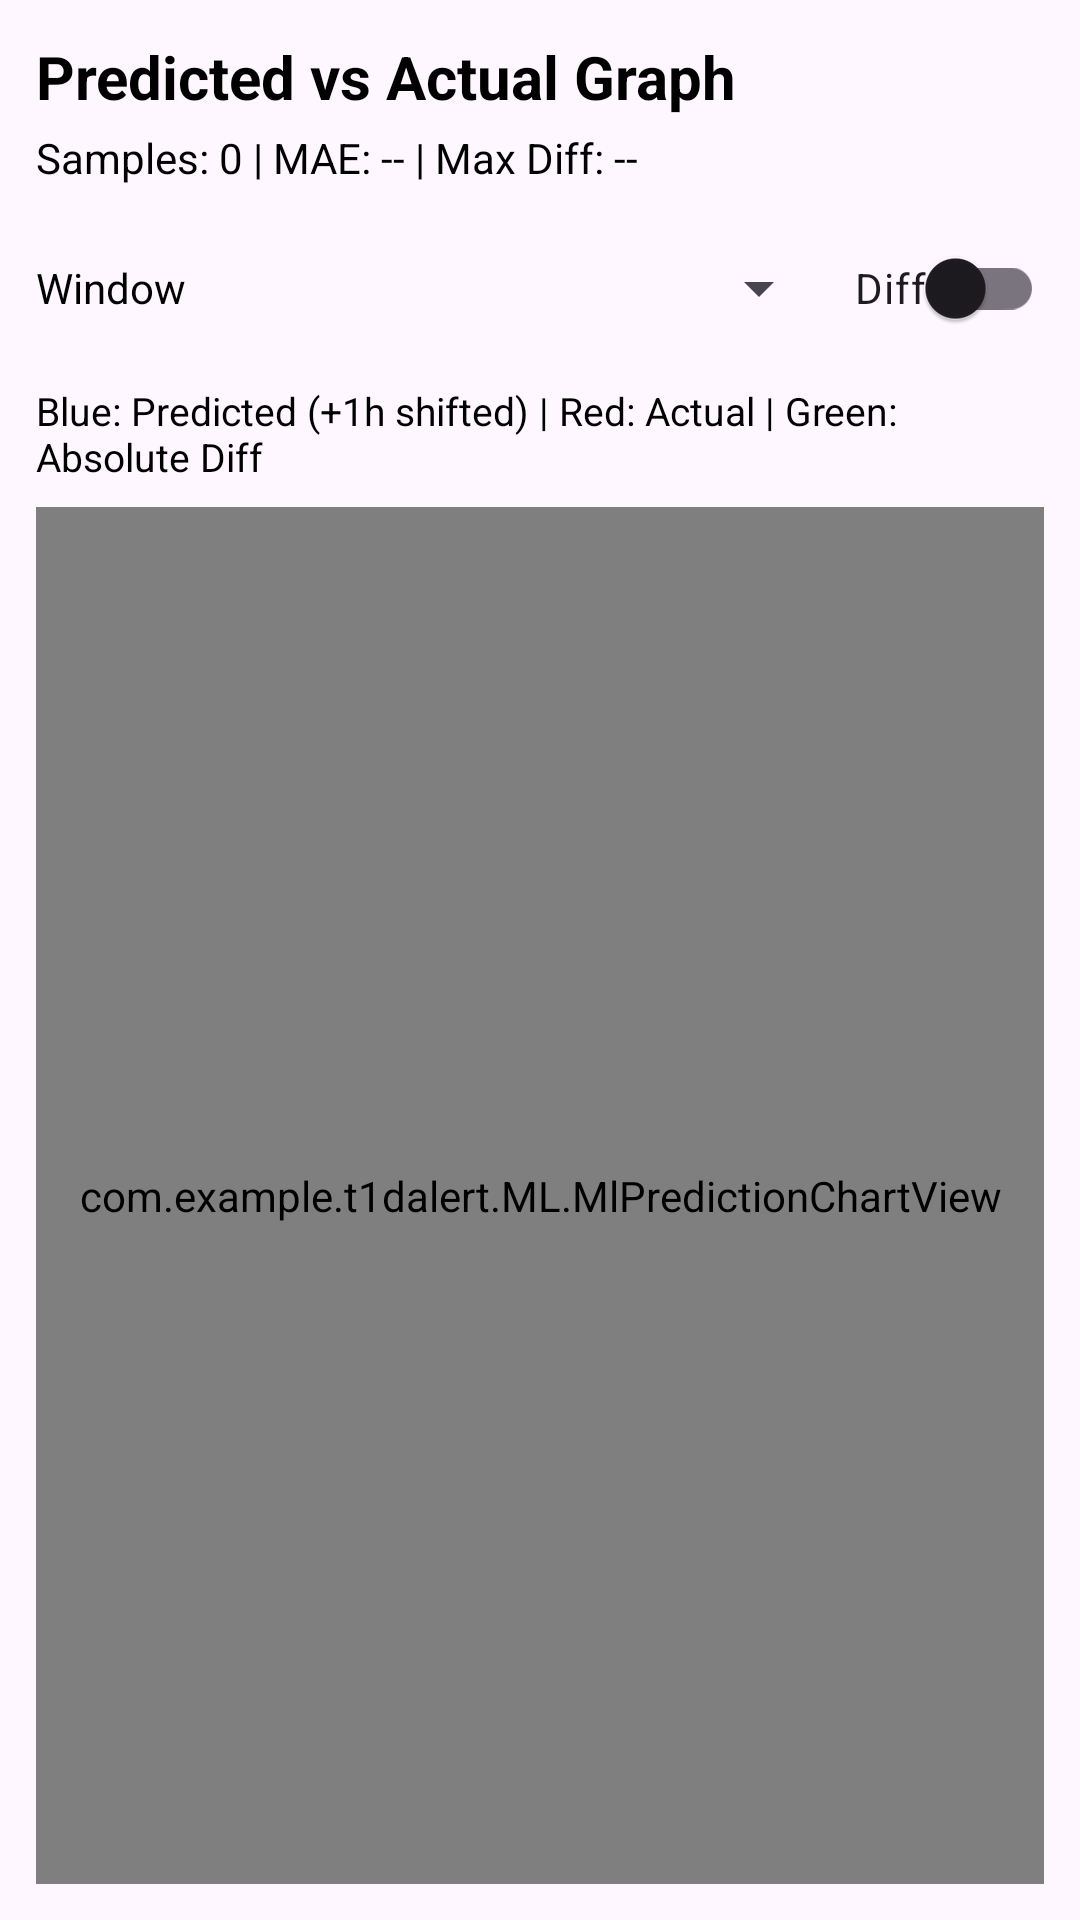

Android layout source for this screen:
<!-- AndroidManifest.xml: application theme Theme.T1DAlert -->
<!-- res/layout/activity_ml_prediction_chart.xml -->
<?xml version="1.0" encoding="utf-8"?>
<LinearLayout xmlns:android="http://schemas.android.com/apk/res/android"
    xmlns:app="http://schemas.android.com/apk/res-auto"
    android:layout_width="match_parent"
    android:layout_height="match_parent"
    android:orientation="vertical"
    android:padding="12dp">

    <TextView
        android:id="@+id/chart_title"
        android:layout_width="wrap_content"
        android:layout_height="wrap_content"
        android:text="@string/ml_chart_title"
        android:textColor="@color/cgm_text_normal"
        android:textSize="20sp"
        android:textStyle="bold" />

    <TextView
        android:id="@+id/chart_summary"
        android:layout_width="wrap_content"
        android:layout_height="wrap_content"
        android:layout_marginTop="4dp"
        android:text="@string/ml_chart_summary_placeholder"
        android:textColor="@color/cgm_text_normal"
        android:textSize="14sp" />

    <LinearLayout
        android:layout_width="match_parent"
        android:layout_height="wrap_content"
        android:layout_marginTop="10dp"
        android:gravity="center_vertical"
        android:orientation="horizontal">

        <TextView
            android:layout_width="wrap_content"
            android:layout_height="wrap_content"
            android:text="@string/ml_chart_window_label"
            android:textColor="@color/cgm_text_normal"
            android:textSize="14sp" />

        <Spinner
            android:id="@+id/window_spinner"
            android:layout_width="0dp"
            android:layout_height="wrap_content"
            android:layout_marginStart="8dp"
            android:layout_weight="1" />

        <androidx.appcompat.widget.SwitchCompat
            android:id="@+id/diff_switch"
            android:layout_width="wrap_content"
            android:layout_height="wrap_content"
            android:layout_marginStart="8dp"
            android:text="@string/ml_chart_diff_toggle" />
    </LinearLayout>

    <TextView
        android:id="@+id/chart_legend"
        android:layout_width="wrap_content"
        android:layout_height="wrap_content"
        android:layout_marginTop="8dp"
        android:text="@string/ml_chart_legend"
        android:textColor="@color/cgm_text_normal"
        android:textSize="13sp" />

    <com.example.t1dalert.ML.MlPredictionChartView
        android:id="@+id/chart_view"
        android:layout_width="match_parent"
        android:layout_height="0dp"
        android:layout_marginTop="8dp"
        android:layout_weight="1"
        android:background="#F7F7F7" />

</LinearLayout>
<!-- resources referenced by this layout -->
<resources>
  <color name="cgm_text_normal">#000000</color>
  <string name="ml_chart_diff_toggle">Diff</string>
  <string name="ml_chart_legend">Blue: Predicted (+1h shifted)  |  Red: Actual  |  Green: Absolute Diff</string>
  <string name="ml_chart_summary_placeholder">Samples: 0 | MAE: -- | Max Diff: --</string>
  <string name="ml_chart_title">Predicted vs Actual Graph</string>
  <string name="ml_chart_window_label">Window</string>
  <style name="Theme.T1DAlert" parent="Base.Theme.T1DAlert" />
  <style name="Base.Theme.T1DAlert" parent="Theme.Material3.DayNight.NoActionBar">
          
          
      </style>
</resources>
